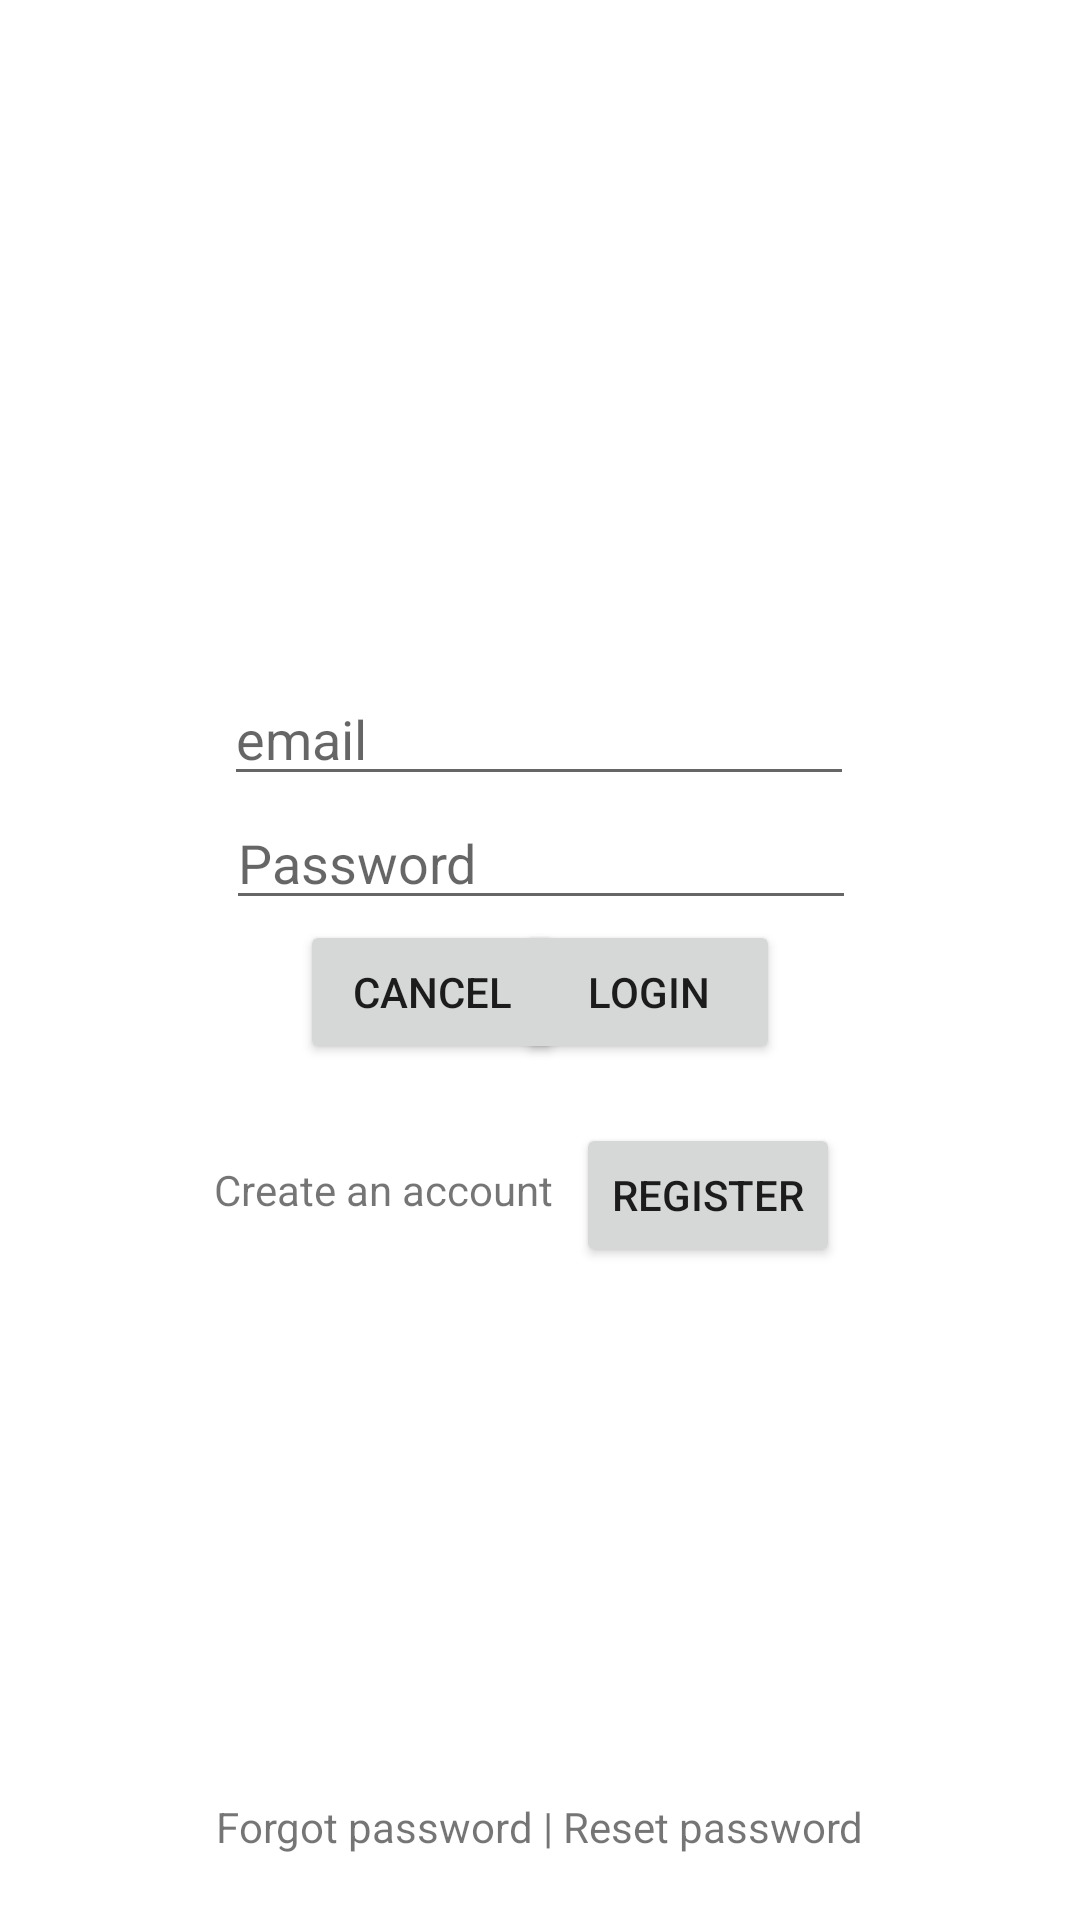

Here is an Android app screen rendered from its layout file. Give the layout XML and the strings, colors and styles it references.
<!-- AndroidManifest.xml: application theme Theme.ForTouristsByTourists -->
<!-- res/layout/activity_login.xml -->
<?xml version="1.0" encoding="utf-8"?>
<androidx.constraintlayout.widget.ConstraintLayout
    xmlns:android="http://schemas.android.com/apk/res/android"
    xmlns:app="http://schemas.android.com/apk/res-auto"
    xmlns:tools="http://schemas.android.com/tools"
    android:layout_width="match_parent"
    android:layout_height="match_parent"
    tools:context=".Login">

    <EditText
        android:id="@+id/txt_email_address"
        android:layout_width="wrap_content"
        android:layout_height="wrap_content"
        android:layout_marginTop="224dp"
        android:autofillHints=""
        android:ems="10"
        android:hint="@string/email"
        android:inputType="textEmailAddress"
        app:layout_constraintEnd_toEndOf="parent"
        app:layout_constraintHorizontal_bias="0.497"
        app:layout_constraintStart_toStartOf="parent"
        app:layout_constraintTop_toTopOf="parent" />

    <EditText
        android:id="@+id/txt_password"
        android:layout_width="wrap_content"
        android:layout_height="wrap_content"
        android:ems="10"
        android:hint="@string/password"
        android:inputType="textPassword"
        app:layout_constraintEnd_toEndOf="parent"
        app:layout_constraintHorizontal_bias="0.502"
        app:layout_constraintStart_toStartOf="parent"
        app:layout_constraintTop_toBottomOf="@+id/txt_email_address" />

    <Button
        android:id="@+id/bt_login"
        android:layout_width="wrap_content"
        android:layout_height="wrap_content"
        android:layout_marginEnd="100dp"
        android:layout_marginRight="100dp"
        android:text="@string/login"
        app:layout_constraintBottom_toBottomOf="@+id/bt_cancel"
        app:layout_constraintEnd_toEndOf="parent"
        app:layout_constraintTop_toTopOf="@+id/bt_cancel"
        app:layout_constraintVertical_bias="0.0" />

    <Button
        android:id="@+id/bt_cancel"
        android:layout_width="wrap_content"
        android:layout_height="wrap_content"
        android:layout_marginStart="100dp"
        android:layout_marginLeft="100dp"
        android:text="@string/cancel"
        app:layout_constraintStart_toStartOf="parent"
        app:layout_constraintTop_toBottomOf="@+id/txt_password" />

    <TextView
        android:id="@+id/txt_no_account"
        android:layout_width="wrap_content"
        android:layout_height="wrap_content"
        android:text="@string/no_account"
        app:layout_constraintBottom_toBottomOf="parent"
        app:layout_constraintEnd_toEndOf="parent"
        app:layout_constraintHorizontal_bias="0.289"
        app:layout_constraintStart_toStartOf="parent"
        app:layout_constraintTop_toBottomOf="@+id/bt_cancel"
        app:layout_constraintVertical_bias="0.122" />

    <TextView
        android:id="@+id/forgot_password_txt"
        android:layout_width="wrap_content"
        android:layout_height="wrap_content"
        android:text="@string/forgot_password"
        app:layout_constraintBottom_toBottomOf="parent"
        app:layout_constraintEnd_toEndOf="parent"
        app:layout_constraintStart_toStartOf="parent"
        app:layout_constraintTop_toBottomOf="@id/txt_no_account"
        app:layout_constraintVertical_bias="0.899" />

    <Button
        android:id="@+id/bt_register_2"
        android:layout_width="wrap_content"
        android:layout_height="wrap_content"
        android:layout_marginEnd="80dp"
        android:layout_marginRight="80dp"
        android:text="@string/register"
        app:layout_constraintBottom_toBottomOf="@+id/txt_no_account"
        app:layout_constraintEnd_toEndOf="parent"
        app:layout_constraintTop_toTopOf="@+id/txt_no_account"
        app:layout_constraintVertical_bias="0.448" />
</androidx.constraintlayout.widget.ConstraintLayout>
<!-- resources referenced by this layout -->
<resources>
  <string name="cancel">Cancel</string>
  <string name="email">email</string>
  <string name="forgot_password">Forgot password | Reset password</string>
  <string name="login">Login</string>
  <string name="no_account">Create an account</string>
  <string name="password">Password</string>
  <string name="register">Register</string>
  <style name="Theme.ForTouristsByTourists" parent="Theme.MaterialComponents.DayNight.DarkActionBar">
          
          <item name="colorPrimary">@color/purple_500</item>
          <item name="colorPrimaryVariant">@color/purple_700</item>
          <item name="colorOnPrimary">@color/white</item>
          
          <item name="colorSecondary">@color/teal_200</item>
          <item name="colorSecondaryVariant">@color/teal_700</item>
          <item name="colorOnSecondary">@color/black</item>
          
          <item name="android:statusBarColor" tools:targetApi="l">?attr/colorPrimaryVariant</item>
          
      </style>
  <!-- not gathered from this repository: default colours our renderer supplied (Android Studio template values) -->
  <color name="purple_500">#FF6200EE</color>
  <color name="purple_700">#FF3700B3</color>
  <color name="teal_200">#FF03DAC5</color>
  <color name="teal_700">#FF018786</color>
  <color name="black">#FF000000</color>
  <color name="white">#FFFFFFFF</color>
</resources>
